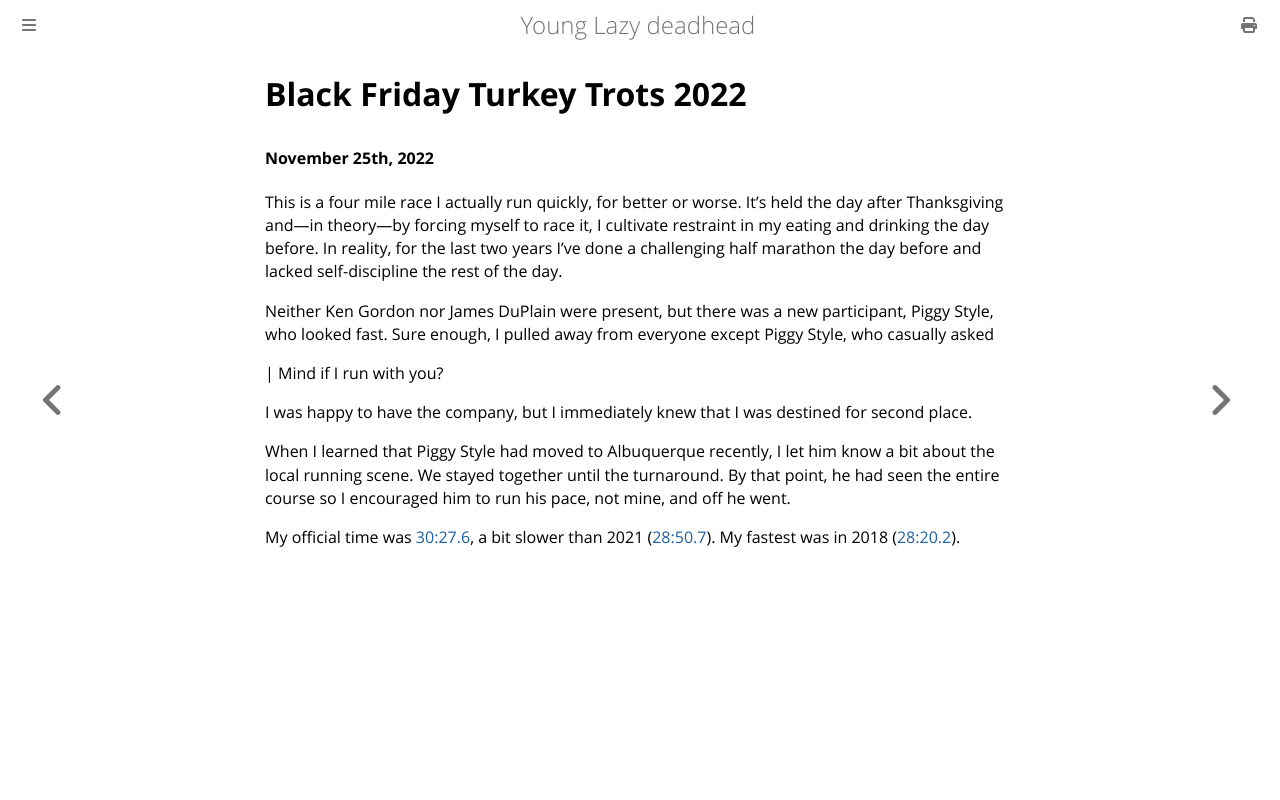

repository: ctm/yld · page: running/past/2022/black_friday.html · generator: mdbook

# Black Friday Turkey Trots 2022

#### November 25th, 2022

This is a four mile race I actually run quickly, for better or
worse. It's held the day after Thanksgiving and&mdash;in
theory&mdash;by forcing myself to race it, I cultivate restraint in my
eating and drinking the day before.  In reality, for the last two
years I've done a challenging half marathon the day before and lacked
self-discipline the rest of the day.


Neither Ken Gordon nor James DuPlain were present, but there was a new
participant, Piggy Style, who looked fast. Sure enough, I pulled away
from everyone except Piggy Style, who casually asked

| Mind if I run with you?

I was happy to have the company, but I immediately knew that I was destined
for second place.

When I learned that Piggy Style had moved to Albuquerque recently, I let him
know a bit about the local running scene.  We stayed together until
the turnaround. By that point, he had seen the entire course so I
encouraged him to run his pace, not mine, and off he went.

My official time was [30:27.6](357734), a bit slower than 2021
([28:50.7](https://www.webscorer.com/racedetails?raceid=261645&did=303089)).
My fastest was in 2018 ([28:20.2](https://www.webscorer.com/race?raceid=162436)).
